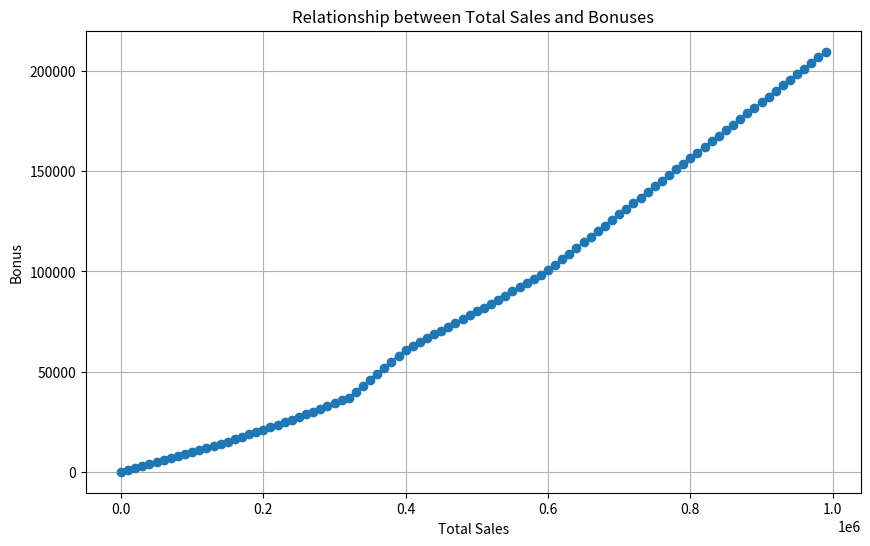

Write Python code to recreate this figure.
#!/usr/bin/env python3

import sys
from dataclasses import dataclass
import matplotlib.pyplot as plt


@dataclass
class SalesRange:
    minimum: int
    maximum: int

    def __contains__(self, sales: float | int) -> bool:
        return self.minimum <= sales


@dataclass
class CommissionBracket:
    rate: float
    sales_range: SalesRange

    def sales_bonus(self, sales: float | int) -> float:
        if sales < 0:
            raise ValueError("How did you lose money in a sale?")
        if sales not in self.sales_range:
            return 0.0
        # A bracket only applies to the maximum amount of sales in its range.
        sales = min(sales, self.sales_range.maximum)
        bonus = self.rate * (sales - self.sales_range.minimum)
        print(f"{self.rate} * ({sales} - {self.sales_range.minimum}) = ${bonus:,.2f}")
        return bonus


def get_bonus_from_total_sales(total_sales: int) -> float:
    ranges = {
        0.28: SalesRange(600_000, sys.maxsize),
        0.21: SalesRange(525_000, 600_000 - 1),
        0.19: SalesRange(400_000, 525_000 - 1),
        0.16: SalesRange(320_000, 400_000 - 1),
        0.14: SalesRange(240_000, 400_000 - 1),
        0.12: SalesRange(150_000, 240_000 - 1),
        0.10: SalesRange(0, 150_000 - 1),
    }
    comp_brackets = [
        CommissionBracket(rate=rate, sales_range=sales_range)
        for rate, sales_range in ranges.items()
    ]
    return sum(bracket.sales_bonus(total_sales) for bracket in comp_brackets)


def main() -> None:
    sales_data = range(0, 1000000, 10000)
    bonuses = [get_bonus_from_total_sales(sales) for sales in sales_data]

    plt.figure(figsize=(10, 6))
    plt.plot(sales_data, bonuses, marker="o")
    plt.title("Relationship between Total Sales and Bonuses")
    plt.xlabel("Total Sales")
    plt.ylabel("Bonus")
    plt.grid(True)
    plt.autoscale(True)
    plt.show()


if __name__ == "__main__":
    main()
